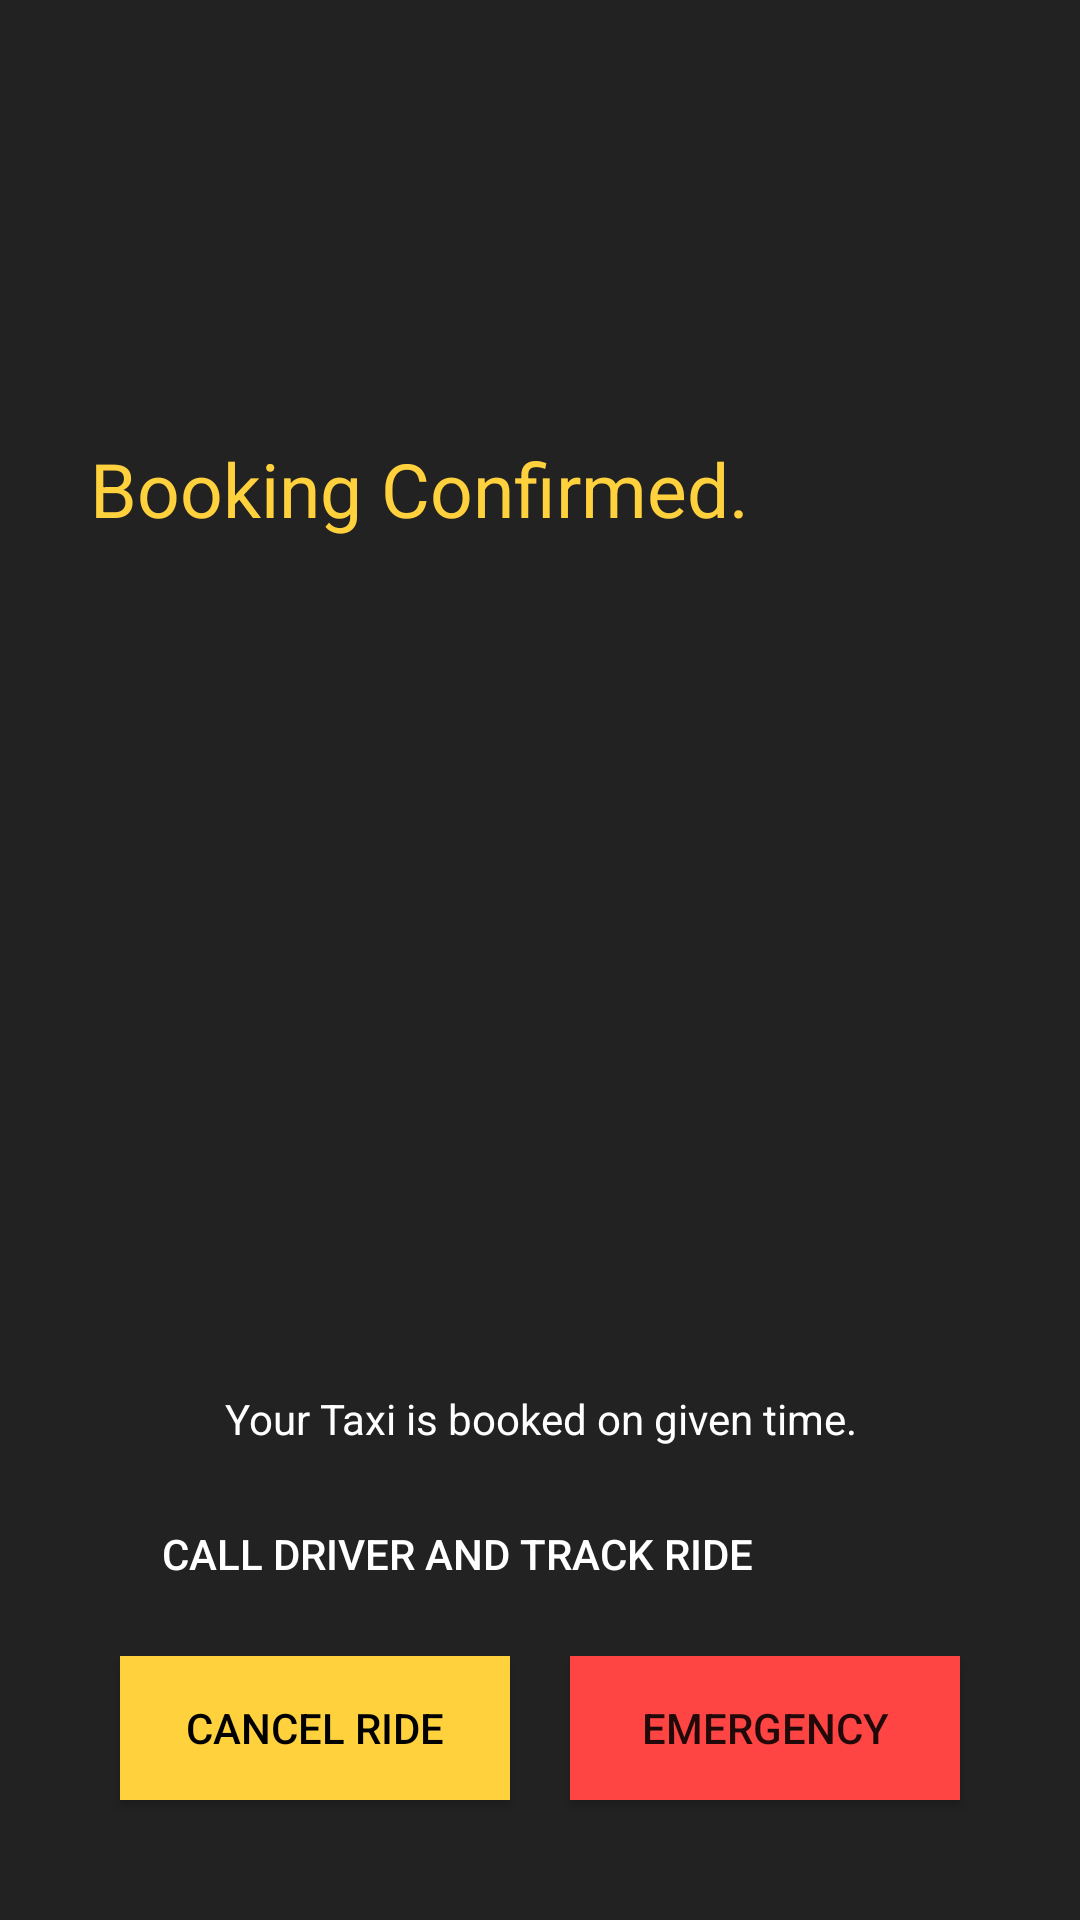

Write the Android layout XML for this screen, with the resource values it uses.
<!-- AndroidManifest.xml: application theme AppTheme -->
<!-- res/layout/activity_ride_confirm.xml -->
<?xml version="1.0" encoding="utf-8"?>
<LinearLayout xmlns:android="http://schemas.android.com/apk/res/android"
    xmlns:app="http://schemas.android.com/apk/res-auto"
    xmlns:tools="http://schemas.android.com/tools"
    android:layout_width="match_parent"
    android:layout_height="match_parent"
    android:orientation="vertical"
    android:background="@color/colorPrimary"
    tools:context=".RideConfirmActivity">

    <android.support.v7.widget.Toolbar
        android:id="@+id/toolbar"
        android:minHeight="60dp"
        android:layout_width="match_parent"
        android:layout_height="wrap_content"
        app:titleTextColor="@android:color/white"
        android:background="@color/colorPrimary">
    </android.support.v7.widget.Toolbar>

    <LinearLayout
        android:layout_width="match_parent"
        android:layout_height="match_parent"
        android:orientation="vertical"
        android:layout_margin="30dp"
        >
        <android.support.v7.widget.Toolbar
            android:layout_width="match_parent"
            android:layout_height="wrap_content"
            ></android.support.v7.widget.Toolbar>

        <TextView
        android:textColor="@color/colorAccent"
        android:id="@+id/textView6"
        android:layout_width="match_parent"
        android:layout_height="wrap_content"
        android:layout_weight="1"
        android:text="Booking Confirmed."

        android:textSize="25dp" />

        <ImageView
            android:layout_width="wrap_content"
            android:layout_height="272dp"
            android:src="@drawable/taxi_vector" />

        <TextView
            android:id="@+id/textView8"
            android:layout_width="match_parent"
            android:layout_height="wrap_content"
            android:layout_weight="1"
            android:text="Your Taxi is booked on given time."
            android:textAlignment="center"
            android:textColor="@android:color/white" />

        <LinearLayout
            android:layout_width="match_parent"
            android:layout_height="wrap_content"
            android:orientation="horizontal">
            <ImageView
                android:layout_width="wrap_content"
                android:layout_height="wrap_content"
                android:src="@drawable/phone"
                android:layout_margin="7dp"/>

            <Button
                android:id="@+id/calldriver"
                android:layout_width="match_parent"
                android:layout_height="wrap_content"
                android:layout_marginLeft="10dp"
                android:layout_weight="1"
                android:background="@android:color/transparent"
                android:text="CALL DRIVER AND TRACK RIDE"
                android:textAlignment="textStart"
                android:textColor="@android:color/white" />

        </LinearLayout>
        <LinearLayout
            android:layout_width="match_parent"
            android:layout_height="wrap_content"
            android:orientation="horizontal">

            <Button
                android:id="@+id/cancel"
                android:layout_width="match_parent"
                android:layout_height="wrap_content"
                android:layout_margin="10dp"
                android:layout_weight="1"
                android:background="@color/colorAccent"
                android:text="cancel ride"
                android:textColor="@color/colorPrimaryDark" />

            <Button
                android:id="@+id/emergency"
                android:layout_width="match_parent"
                android:layout_height="wrap_content"
                android:layout_margin="10dp"
                android:layout_weight="1"
                android:background="@android:color/holo_red_light"
                android:text="emergency" />
        </LinearLayout>

    </LinearLayout>
</LinearLayout>
<!-- resources referenced by this layout -->
<resources>
  <color name="colorAccent">#FFD13D</color>
  <color name="colorPrimary">#222</color>
  <color name="colorPrimaryDark">#000</color>
  <style name="AppTheme" parent="Base.Theme.AppCompat.Light.DarkActionBar">
          <item name="windowActionBar">false</item>
          <item name="windowNoTitle">true</item>
          <item name="android:windowFullscreen">true</item>
          
          <item name="colorPrimary">@color/colorPrimary</item>
          <item name="colorPrimaryDark">@color/colorPrimaryDark</item>
          <item name="colorAccent">@color/colorAccent</item>
      </style>
</resources>
